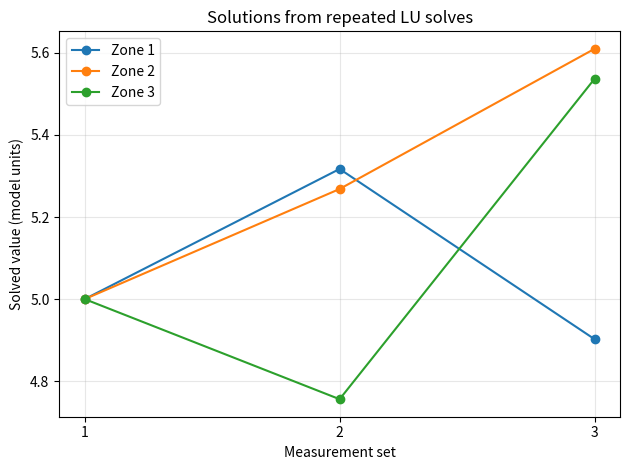

Write the Python code that produced this figure.
import matplotlib.pyplot as plt
import numpy as np
from scipy.linalg import lu_factor, lu_solve

# A simple three-zone thermal/resource model. Reuse A for several measurements.
A = np.array([[4., -1., 0.], [-1., 4., -1.], [0., -1., 3.]])
measurement_sets = [
    np.array([15., 10., 10.]),
    np.array([16., 11., 9.]),
    np.array([14., 12., 11.]),
]
lu, piv = lu_factor(A)  # factor the coefficient matrix once
solutions = []
for i, b in enumerate(measurement_sets, start=1):
    x = lu_solve((lu, piv), b)
    solutions.append(x)
    residual = b - A @ x
    print(f"Measurement set {i}")
    print("Solution:", x)
    print("Residual norm:", np.linalg.norm(residual))
    print()
print("Direct solution for first set:", np.linalg.solve(A, measurement_sets[0]))

solutions = np.array(solutions)
for zone in range(solutions.shape[1]):
    plt.plot(np.arange(1, len(solutions) + 1), solutions[:, zone], marker="o", label=f"Zone {zone + 1}")
plt.xlabel("Measurement set")
plt.ylabel("Solved value (model units)")
plt.title("Solutions from repeated LU solves")
plt.xticks([1, 2, 3])
plt.legend()
plt.grid(True, alpha=0.3)
plt.tight_layout()
plt.show()
